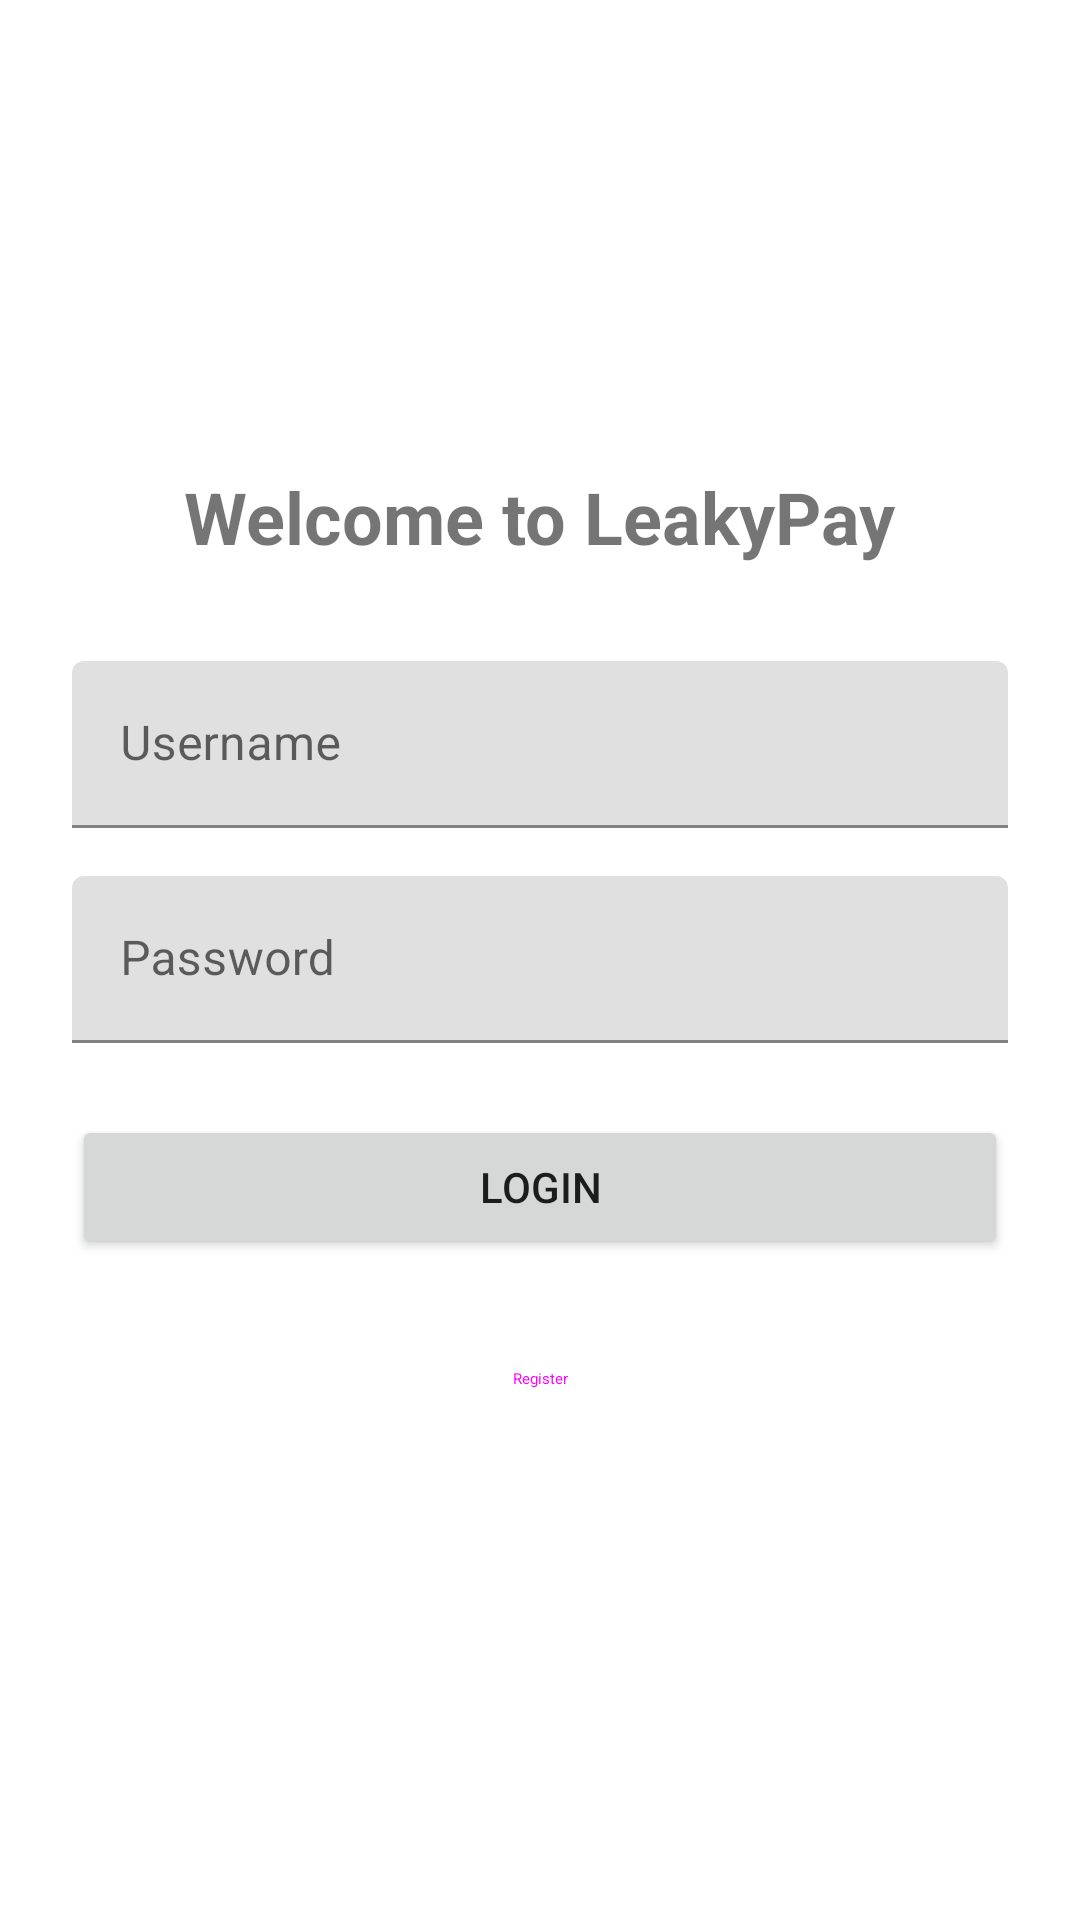

Produce the Android XML layout that renders to this screen, including the resource entries it uses.
<!-- AndroidManifest.xml: application theme Theme.LeakyPay -->
<!-- res/layout/activity_main.xml -->
<?xml version="1.0" encoding="utf-8"?>
<LinearLayout xmlns:android="http://schemas.android.com/apk/res/android"
    android:layout_width="match_parent"
    android:layout_height="match_parent"
    android:orientation="vertical"
    android:padding="24dp"
    android:gravity="center">

    <TextView
        android:layout_width="wrap_content"
        android:layout_height="wrap_content"
        android:text="@string/welcome"
        android:textSize="24sp"
        android:textStyle="bold"
        android:layout_marginBottom="32dp"/>

    <com.google.android.material.textfield.TextInputLayout
        android:layout_width="match_parent"
        android:layout_height="wrap_content"
        android:layout_marginBottom="16dp">

        <com.google.android.material.textfield.TextInputEditText
            android:id="@+id/usernameInput"
            android:layout_width="match_parent"
            android:layout_height="wrap_content"
            android:hint="@string/username"/>
    </com.google.android.material.textfield.TextInputLayout>

    <com.google.android.material.textfield.TextInputLayout
        android:layout_width="match_parent"
        android:layout_height="wrap_content"
        android:layout_marginBottom="24dp">

        <com.google.android.material.textfield.TextInputEditText
            android:id="@+id/passwordInput"
            android:layout_width="match_parent"
            android:layout_height="wrap_content"
            android:hint="@string/password"
            android:inputType="textPassword"/>
    </com.google.android.material.textfield.TextInputLayout>

    <Button
        android:id="@+id/loginButton"
        android:layout_width="match_parent"
        android:layout_height="wrap_content"
        android:text="@string/login"
        android:layout_marginBottom="16dp"/>

    <Button
        android:id="@+id/registerButton"
        android:layout_width="match_parent"
        android:layout_height="wrap_content"
        android:text="@string/register"
        style="@style/Widget.Material3.Button.OutlinedButton"/>

</LinearLayout>
<!-- resources referenced by this layout -->
<resources>
  <string name="login">Login</string>
  <string name="password">Password</string>
  <string name="register">Register</string>
  <string name="username">Username</string>
  <string name="welcome">Welcome to LeakyPay</string>
  <style name="Theme.LeakyPay" parent="Theme.MaterialComponents.DayNight.DarkActionBar">
          <item name="colorPrimary">@color/purple_500</item>
          <item name="colorPrimaryVariant">@color/purple_700</item>
          <item name="colorOnPrimary">@color/white</item>
          <item name="colorSecondary">@color/teal_200</item>
          <item name="colorSecondaryVariant">@color/teal_700</item>
          <item name="colorOnSecondary">@color/black</item>
      </style>
  <!-- not gathered from this repository: default colours our renderer supplied (Android Studio template values) -->
  <color name="purple_500">#FF6200EE</color>
  <color name="purple_700">#FF3700B3</color>
  <color name="teal_200">#FF03DAC5</color>
  <color name="teal_700">#FF018786</color>
  <color name="black">#FF000000</color>
  <color name="white">#FFFFFFFF</color>
</resources>
